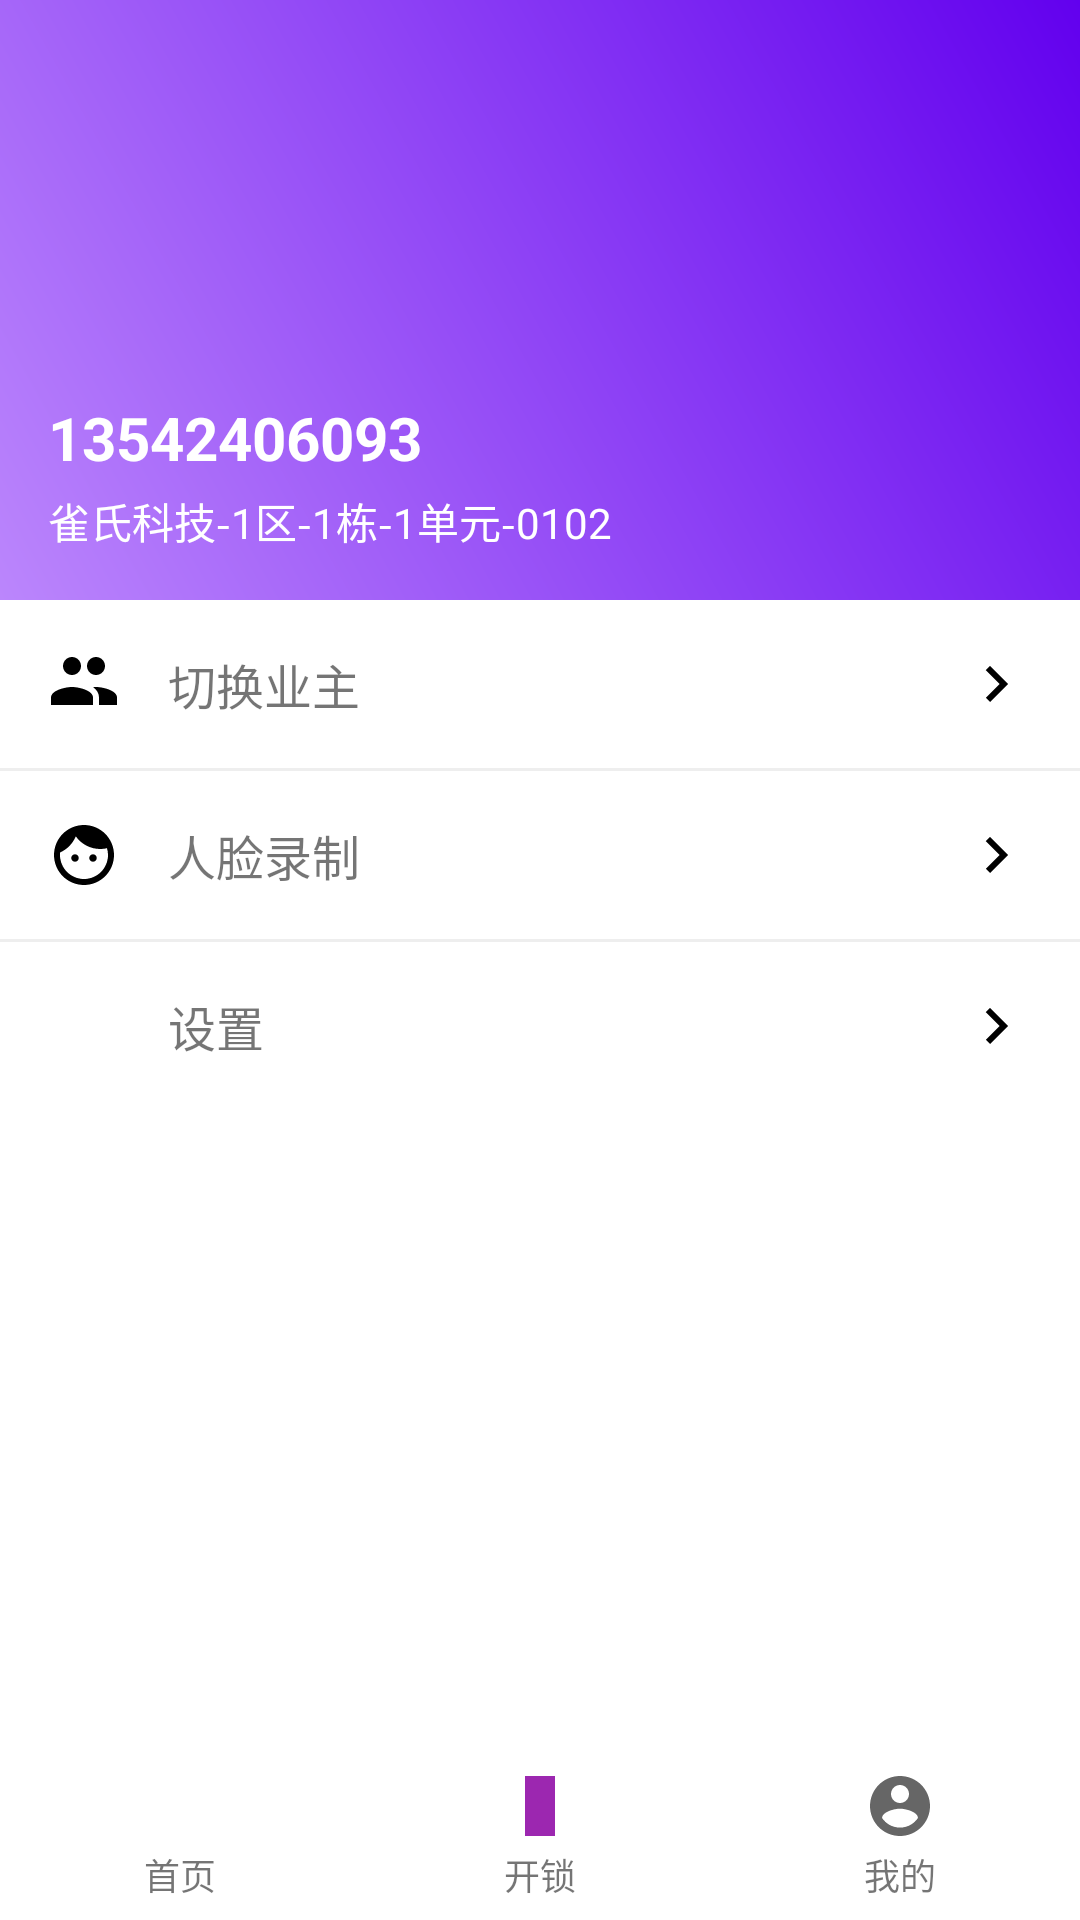

The Android layout XML behind this screen, and the referenced resources:
<!-- AndroidManifest.xml: application theme Theme.WuyeApp -->
<!-- res/layout/activity_profile.xml -->
<?xml version="1.0" encoding="utf-8"?>
<androidx.constraintlayout.widget.ConstraintLayout xmlns:android="http://schemas.android.com/apk/res/android"
    xmlns:app="http://schemas.android.com/apk/res-auto"
    android:layout_width="match_parent"
    android:layout_height="match_parent">

    <LinearLayout
        android:layout_width="match_parent"
        android:layout_height="0dp"
        android:orientation="vertical"
        app:layout_constraintBottom_toTopOf="@id/bottomNav"
        app:layout_constraintTop_toTopOf="parent">

        
        <FrameLayout
            android:layout_width="match_parent"
            android:layout_height="200dp">

            <ImageView
                android:layout_width="match_parent"
                android:layout_height="match_parent"
                android:scaleType="centerCrop"
                android:src="@drawable/profile_bg"/>

            
            <LinearLayout
                android:layout_width="match_parent"
                android:layout_height="wrap_content"
                android:layout_gravity="bottom"
                android:orientation="vertical"
                android:padding="16dp">

                <TextView
                    android:id="@+id/phone_number"
                    android:layout_width="wrap_content"
                    android:layout_height="wrap_content"
                    android:text="13542406093"
                    android:textColor="@color/white"
                    android:textSize="20sp"
                    android:textStyle="bold"/>

                <TextView
                    android:id="@+id/address"
                    android:layout_width="wrap_content"
                    android:layout_height="wrap_content"
                    android:layout_marginTop="4dp"
                    android:text="雀氏科技-1区-1栋-1单元-0102"
                    android:textColor="@color/white"
                    android:textSize="14sp"/>
            </LinearLayout>
        </FrameLayout>

        
        <LinearLayout
            android:layout_width="match_parent"
            android:layout_height="wrap_content"
            android:orientation="vertical">

            
            <LinearLayout
                android:id="@+id/switch_owner"
                android:layout_width="match_parent"
                android:layout_height="56dp"
                android:background="?android:attr/selectableItemBackground"
                android:gravity="center_vertical"
                android:orientation="horizontal"
                android:paddingHorizontal="16dp">

                <ImageView
                    android:layout_width="24dp"
                    android:layout_height="24dp"
                    android:src="@drawable/ic_switch_owner"/>

                <TextView
                    android:layout_width="0dp"
                    android:layout_height="wrap_content"
                    android:layout_marginStart="16dp"
                    android:layout_weight="1"
                    android:text="切换业主"
                    android:textSize="16sp"/>

                <ImageView
                    android:layout_width="24dp"
                    android:layout_height="24dp"
                    android:src="@drawable/ic_arrow_right"/>
            </LinearLayout>

            <View
                android:layout_width="match_parent"
                android:layout_height="1dp"
                android:background="#EEEEEE"/>

            
            <LinearLayout
                android:id="@+id/face_record"
                android:layout_width="match_parent"
                android:layout_height="56dp"
                android:background="?android:attr/selectableItemBackground"
                android:gravity="center_vertical"
                android:orientation="horizontal"
                android:paddingHorizontal="16dp">

                <ImageView
                    android:layout_width="24dp"
                    android:layout_height="24dp"
                    android:src="@drawable/ic_face_record"/>

                <TextView
                    android:layout_width="0dp"
                    android:layout_height="wrap_content"
                    android:layout_marginStart="16dp"
                    android:layout_weight="1"
                    android:text="人脸录制"
                    android:textSize="16sp"/>

                <ImageView
                    android:layout_width="24dp"
                    android:layout_height="24dp"
                    android:src="@drawable/ic_arrow_right"/>
            </LinearLayout>

            <View
                android:layout_width="match_parent"
                android:layout_height="1dp"
                android:background="#EEEEEE"/>

            
            <LinearLayout
                android:id="@+id/settings"
                android:layout_width="match_parent"
                android:layout_height="56dp"
                android:background="?android:attr/selectableItemBackground"
                android:gravity="center_vertical"
                android:orientation="horizontal"
                android:paddingHorizontal="16dp">

                <ImageView
                    android:layout_width="24dp"
                    android:layout_height="24dp"
                    android:src="@drawable/ic_settings"/>

                <TextView
                    android:layout_width="0dp"
                    android:layout_height="wrap_content"
                    android:layout_marginStart="16dp"
                    android:layout_weight="1"
                    android:text="设置"
                    android:textSize="16sp"/>

                <ImageView
                    android:layout_width="24dp"
                    android:layout_height="24dp"
                    android:src="@drawable/ic_arrow_right"/>
            </LinearLayout>
        </LinearLayout>
    </LinearLayout>

    
    <LinearLayout
        android:id="@+id/bottomNav"
        android:layout_width="match_parent"
        android:layout_height="56dp"
        android:background="@color/white"
        android:orientation="horizontal"
        app:layout_constraintBottom_toBottomOf="parent">

        
        <LinearLayout
            android:id="@+id/navHome"
            android:layout_width="0dp"
            android:layout_height="match_parent"
            android:layout_weight="1"
            android:gravity="center"
            android:orientation="vertical">
            
            <ImageView
                android:layout_width="24dp"
                android:layout_height="24dp"
                android:src="@drawable/ic_home"/>
                
            <TextView
                android:layout_width="wrap_content"
                android:layout_height="wrap_content"
                android:layout_marginTop="2dp"
                android:text="首页"
                android:textSize="12sp"/>
        </LinearLayout>

        
        <LinearLayout
            android:id="@+id/navUnlock"
            android:layout_width="0dp"
            android:layout_height="match_parent"
            android:layout_weight="1"
            android:gravity="center"
            android:orientation="vertical">
            
            <ImageView
                android:layout_width="24dp"
                android:layout_height="24dp"
                android:src="@drawable/ic_hujiaodianti"/>
                
            <TextView
                android:layout_width="wrap_content"
                android:layout_height="wrap_content"
                android:layout_marginTop="2dp"
                android:text="开锁"
                android:textSize="12sp"/>
        </LinearLayout>

        
        <LinearLayout
            android:id="@+id/navProfile"
            android:layout_width="0dp"
            android:layout_height="match_parent"
            android:layout_weight="1"
            android:gravity="center"
            android:orientation="vertical">
            
            <ImageView
                android:layout_width="24dp"
                android:layout_height="24dp"
                android:src="@drawable/ic_profile"/>
                
            <TextView
                android:layout_width="wrap_content"
                android:layout_height="wrap_content"
                android:layout_marginTop="2dp"
                android:text="我的"
                android:textSize="12sp"/>
        </LinearLayout>
    </LinearLayout>

</androidx.constraintlayout.widget.ConstraintLayout>
<!-- resources referenced by this layout -->
<resources>
  <color name="white">#FFFFFFFF</color>
  <!-- drawable ic_arrow_right (drawable) -->
  <vector xmlns:android="http://schemas.android.com/apk/res/android"
      android:width="24dp"
      android:height="24dp"
      android:viewportWidth="24"
      android:viewportHeight="24">
      <path
          android:fillColor="#000"
          android:pathData="M8.59,16.59L13.17,12L8.59,7.41L10,6L16,12L10,18L8.59,16.59Z"/>
  </vector>
  <!-- drawable ic_hujiaodianti (drawable) -->
  <vector xmlns:android="http://schemas.android.com/apk/res/android"
      android:width="24dp"
      android:height="24dp"
      android:viewportWidth="24"
      android:viewportHeight="24">
      <path
          android:fillColor="#9C27B0"
          android:pathData="M7,2h10v20h-10zM8,4h8v16h-8z"/>
      <path
          android:fillColor="#9C27B0"
          android:pathData="M12,6c-0.55,0 -1,0.45 -1,1v3c0,0.55 0.45,1 1,1s1,-0.45 1,-1v-3c0,-0.55 -0.45,-1 -1,-1zM12,14c-0.55,0 -1,0.45 -1,1v3c0,0.55 0.45,1 1,1s1,-0.45 1,-1v-3c0,-0.55 -0.45,-1 -1,-1z"/>
  </vector>
  <!-- drawable ic_profile (drawable) -->
  <?xml version="1.0" encoding="utf-8"?>
  <vector xmlns:android="http://schemas.android.com/apk/res/android"
      android:width="24dp"
      android:height="24dp"
      android:viewportWidth="24"
      android:viewportHeight="24">
      <path
          android:fillColor="#666666"
          android:pathData="M12,2C6.48,2 2,6.48 2,12s4.48,10 10,10 10,-4.48 10,-10S17.52,2 12,2zM12,5c1.66,0 3,1.34 3,3s-1.34,3 -3,3 -3,-1.34 -3,-3 1.34,-3 3,-3zM12,19.2c-2.5,0 -4.71,-1.28 -6,-3.22 0.03,-1.99 4,-3.08 6,-3.08 1.99,0 5.97,1.09 6,3.08 -1.29,1.94 -3.5,3.22 -6,3.22z"/>
  </vector>
  <!-- drawable ic_switch_owner (drawable) -->
  <?xml version="1.0" encoding="utf-8"?>
  <vector xmlns:android="http://schemas.android.com/apk/res/android"
      android:width="24dp"
      android:height="24dp"
      android:viewportWidth="24"
      android:viewportHeight="24">
      <path
          android:fillColor="#000000"
          android:pathData="M16,9C17.66,9 19,7.66 19,6C19,4.34 17.66,3 16,3C14.34,3 13,4.34 13,6C13,7.66 14.34,9 16,9M8,9C9.66,9 11,7.66 11,6C11,4.34 9.66,3 8,3C6.34,3 5,4.34 5,6C5,7.66 6.34,9 8,9M8,13C5.67,13 1,14.17 1,16.5V19H15V16.5C15,14.17 10.33,13 8,13M16,13C15.71,13 15.38,13.02 15.03,13.05C16.19,13.89 17,15.02 17,16.5V19H23V16.5C23,14.17 18.33,13 16,13"/>
  </vector>
  <!-- drawable profile_bg (drawable) -->
  <?xml version="1.0" encoding="utf-8"?>
  <shape xmlns:android="http://schemas.android.com/apk/res/android"
      android:shape="rectangle">
      <gradient
          android:startColor="#FFBB86FC"
          android:endColor="#FF6200EE"
          android:angle="45"/>
  </shape>
  <style name="Theme.WuyeApp" parent="Theme.MaterialComponents.DayNight.DarkActionBar">
          
          <item name="colorPrimary">@color/purple_500</item>
          <item name="colorPrimaryVariant">@color/purple_700</item>
          <item name="colorOnPrimary">@color/white</item>
          
          <item name="colorSecondary">@color/teal_200</item>
          <item name="colorSecondaryVariant">@color/teal_700</item>
          <item name="colorOnSecondary">@color/black</item>
          
          <item name="android:statusBarColor">?attr/colorPrimaryVariant</item>
          
      </style>
  <color name="purple_500">#FF6200EE</color>
  <color name="purple_700">#FF3700B3</color>
  <color name="teal_200">#FF03DAC5</color>
  <color name="teal_700">#FF018786</color>
  <color name="black">#FF000000</color>
</resources>
